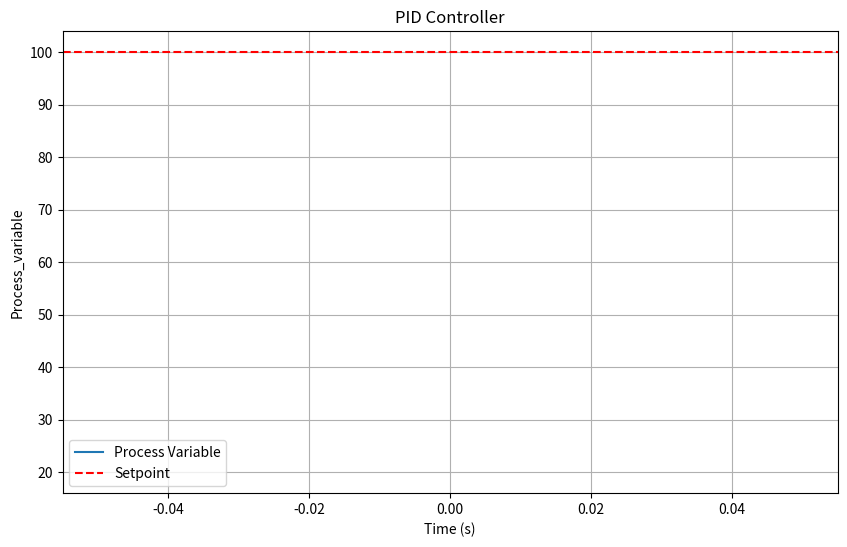

Reproduce this figure in Python.
import time
import matplotlib.pyplot as plt
import numpy as np

class PIDControler():
    def __init__(self,setpoint,Kp,Ki,Kd,margin=20.0,pv=0) -> None:
        self.Kp = Kp
        self.Ki = Ki
        self.Kd = Kd
        self.setpoint = setpoint # set point,aka goal
        self.margin = margin

        self.logging = False
        self.previous_error = 0
        self.integral = 0
        self.last_calc = time.time()
        self.past_variables = [pv]
        self.times = [0.0]
        self.dt = 0.0

    def compute(self,pv) :

        self.dt = time.time()-self.last_calc
        self.dt = min(max(self.dt, 1/120), 1/30) 
        if self.logging:
            self.past_variables.append(pv)
            self.times.append(self.times[-1]+self.dt)

        error = self.setpoint-pv
        P_out = error*self.Kp
        self.integral += error*self.dt
        I_out =self.Ki * self.integral
        derivative = (error - self.previous_error) / self.dt
        D_out = self.Kd * derivative

        output = P_out+I_out+D_out
        self.previous_error = error
        self.last_calc = time.time()
        return output

    def reached_setpoint(self,pv):
        if pv == self.setpoint:
            return True
        return pv < self.setpoint + self.margin and pv > self.setpoint - self.margin

    def reset(self):
        self.previous_error =0
        self.integral = 0
        self.times = [0.0]
        self.dt = 0.0
        self.last_calc = time.time()
        self.past_variables = [0]

    def plot(self):
        plt.figure(figsize=(10, 6))
        plt.plot(self.times, self.past_variables, label='Process Variable')
        plt.axhline(y=self.setpoint, color='r', linestyle='--', label='Setpoint')
        plt.xlabel('Time (s)')
        plt.ylabel('Process_variable')
        plt.title('PID Controller')
        plt.legend()
        plt.grid()
        plt.show()


class OpenLoop():
    def __init__(self,sv,pv,delta) -> None:
        self.delta = delta
        self.pv = pv
        self.sv = sv
    def set_pv(self,pv):
        self.pv = pv
        if self.pv > self.sv:
            self.delta = self.delta*-1

    def calculate(self):
        if self.pv == self.sv:
            self.delta = 0
        self.pv += self.delta
        return self.delta

def test_pid_temp():
    # Initialize PID controller
    setpoint = 100  # Desired temperature
    pid = PIDControler(Kp=1.0, Ki=0.1, Kd=0.05, setpoint=setpoint,margin=0.01,pv=20)
    # Simulation parameters
    process_variable = 20  # Initial temperature

    # Simulate the process
    while not pid.reached_setpoint(process_variable):
        print(process_variable)
        # PID control output
        control_output = pid.compute(process_variable)

        # Simulate process dynamics (heating rate proportional to control output)
        process_variable += control_output * pid.dt - 0.1 * (process_variable - 20) * pid.dt  # Heat loss

        # Store the process variable
    # Plot results
    print("Len Temps:",len(pid.past_variables))
    print("Len Time:",len(pid.times))
    pid.plot()





if __name__ == "__main__":
    test_pid_temp()
